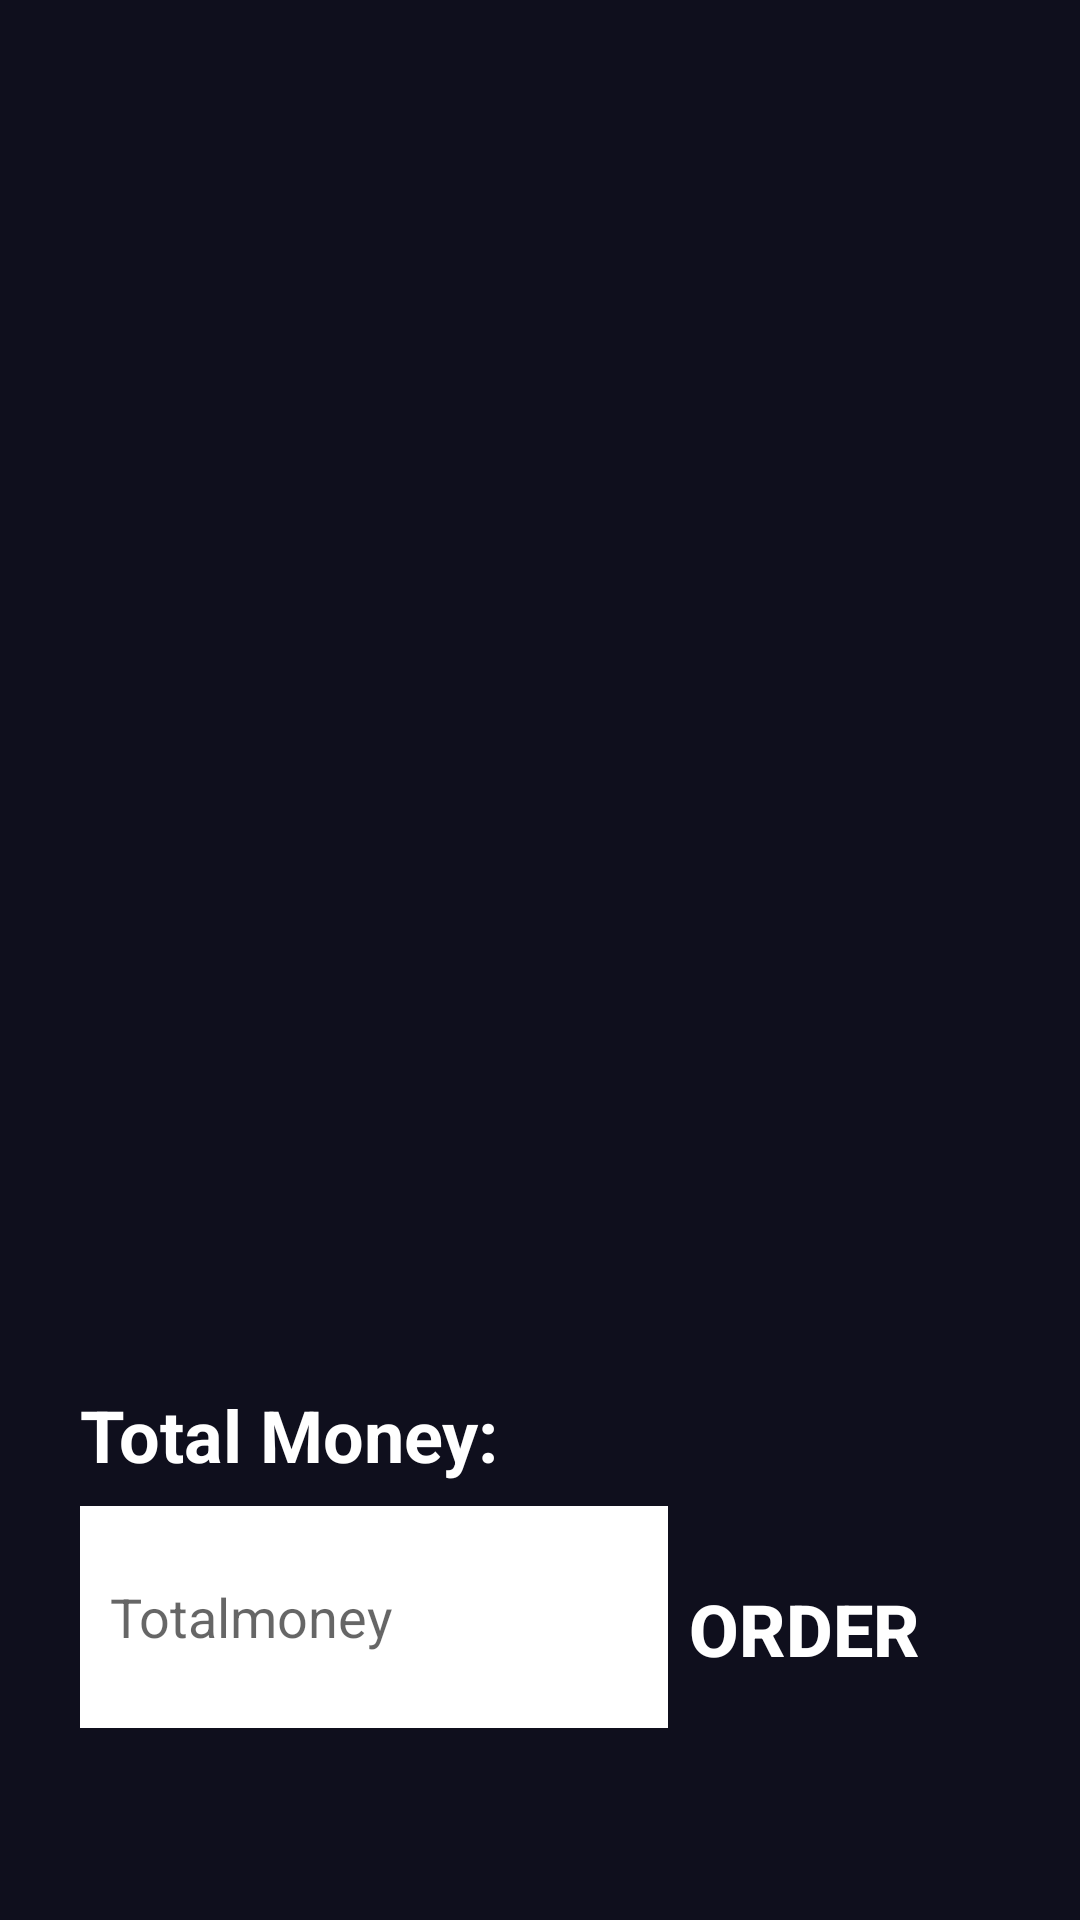

Layout XML and referenced resources for this Android screen:
<!-- AndroidManifest.xml: application theme Theme.WhatsFood -->
<!-- res/layout/activity_buyer_view_cart.xml -->
<?xml version="1.0" encoding="utf-8"?>
<androidx.constraintlayout.widget.ConstraintLayout xmlns:android="http://schemas.android.com/apk/res/android"
    xmlns:app="http://schemas.android.com/apk/res-auto"
    xmlns:tools="http://schemas.android.com/tools"
    android:layout_width="match_parent"
    android:layout_height="match_parent"
    android:background="#0F0F1D">

    <ListView
        android:id="@+id/view_cart_food"
        android:layout_width="0dp"
        android:layout_height="451dp"
        app:layout_constraintBottom_toTopOf="@id/constraintLayout"
        app:layout_constraintEnd_toEndOf="parent"
        app:layout_constraintHorizontal_bias="0.0"
        app:layout_constraintStart_toStartOf="parent"
        app:layout_constraintTop_toBottomOf="@id/constraintLayout">

    </ListView>

    <androidx.constraintlayout.widget.ConstraintLayout
        android:id="@+id/constraintLayout"
        android:layout_width="match_parent"
        android:layout_height="200dp"
        android:layout_marginTop="80dp"
        app:layout_constraintBottom_toBottomOf="parent"
        app:layout_constraintEnd_toEndOf="parent"
        app:layout_constraintHorizontal_bias="0.0"
        app:layout_constraintStart_toStartOf="parent"
        app:layout_constraintTop_toBottomOf="@+id/view_cart_food">

        <androidx.appcompat.widget.AppCompatButton
            android:id="@+id/text7"
            android:layout_width="144dp"
            android:layout_height="48dp"
            android:layout_marginStart="88dp"
            android:layout_marginTop="79dp"
            android:layout_marginEnd="20dp"
            android:layout_marginBottom="73dp"
            android:background="@drawable/color_red_shape"
            android:text="ORDER"
            android:textColor="@color/white"
            android:textSize="24dp"
            android:textStyle="bold"
            app:layout_constraintBottom_toBottomOf="parent"
            app:layout_constraintEnd_toEndOf="parent"
            app:layout_constraintHorizontal_bias="0.525"
            app:layout_constraintTop_toTopOf="parent"
            app:layout_constraintVertical_bias="0.0" />

        <androidx.constraintlayout.widget.ConstraintLayout
            android:layout_width="233dp"
            android:layout_height="150dp"
            android:layout_marginStart="20dp"
            android:layout_marginTop="16dp"
            android:layout_marginEnd="50dp"
            android:layout_marginBottom="34dp"
            app:layout_constraintBottom_toBottomOf="parent"
            app:layout_constraintEnd_toStartOf="@+id/text7"
            app:layout_constraintHorizontal_bias="0.125"
            app:layout_constraintStart_toStartOf="parent"
            app:layout_constraintTop_toTopOf="parent"
            app:layout_constraintVertical_bias="0.0">

            <TextView
                android:id="@+id/textView7"
                android:layout_width="wrap_content"
                android:layout_height="wrap_content"
                android:layout_marginStart="20dp"
                android:layout_marginBottom="1dp"
                android:text="Total Money:"
                android:textColor="@color/white"
                android:textSize="24dp"
                android:textStyle="bold"
                app:layout_constraintBottom_toTopOf="@+id/totalmoney"
                app:layout_constraintEnd_toStartOf="@+id/totalmoney"
                app:layout_constraintHorizontal_bias="0.0"
                app:layout_constraintStart_toStartOf="parent"
                app:layout_constraintTop_toTopOf="parent" />

            <EditText
                android:id="@+id/totalmoney"
                android:layout_width="196dp"
                android:layout_height="74dp"
                android:layout_marginStart="20dp"
                android:layout_marginTop="1dp"
                android:layout_marginEnd="17dp"
                android:layout_marginBottom="24dp"
                android:background="@color/theme_white"
                android:ems="10"
                android:hint="Totalmoney"
                android:paddingStart="10dp"
                android:paddingEnd="10dp"
                app:layout_constraintBottom_toBottomOf="parent"
                app:layout_constraintEnd_toEndOf="parent"
                app:layout_constraintStart_toStartOf="parent"
                app:layout_constraintTop_toBottomOf="@+id/textView7" />
        </androidx.constraintlayout.widget.ConstraintLayout>
    </androidx.constraintlayout.widget.ConstraintLayout>

</androidx.constraintlayout.widget.ConstraintLayout>
<!-- resources referenced by this layout -->
<resources>
  <color name="theme_white">#FFFFFFFF</color>
  <color name="white">#FFFFFFFF</color>
  <style name="Theme.WhatsFood" parent="Theme.MaterialComponents.DayNight.NoActionBar">
          
          <item name="colorPrimary">@color/purple_500</item>
          <item name="colorPrimaryVariant">@color/purple_700</item>
          <item name="colorOnPrimary">@color/white</item>
          
          <item name="colorSecondary">@color/teal_200</item>
          <item name="colorSecondaryVariant">@color/teal_700</item>
          <item name="colorOnSecondary">@color/black</item>
          
          <item name="android:statusBarColor">?attr/colorPrimaryVariant</item>
          
      </style>
  <color name="purple_500">#FF6200EE</color>
  <color name="purple_700">#FF3700B3</color>
  <color name="teal_200">#FF03DAC5</color>
  <color name="teal_700">#FF018786</color>
  <color name="black">#FF000000</color>
</resources>
